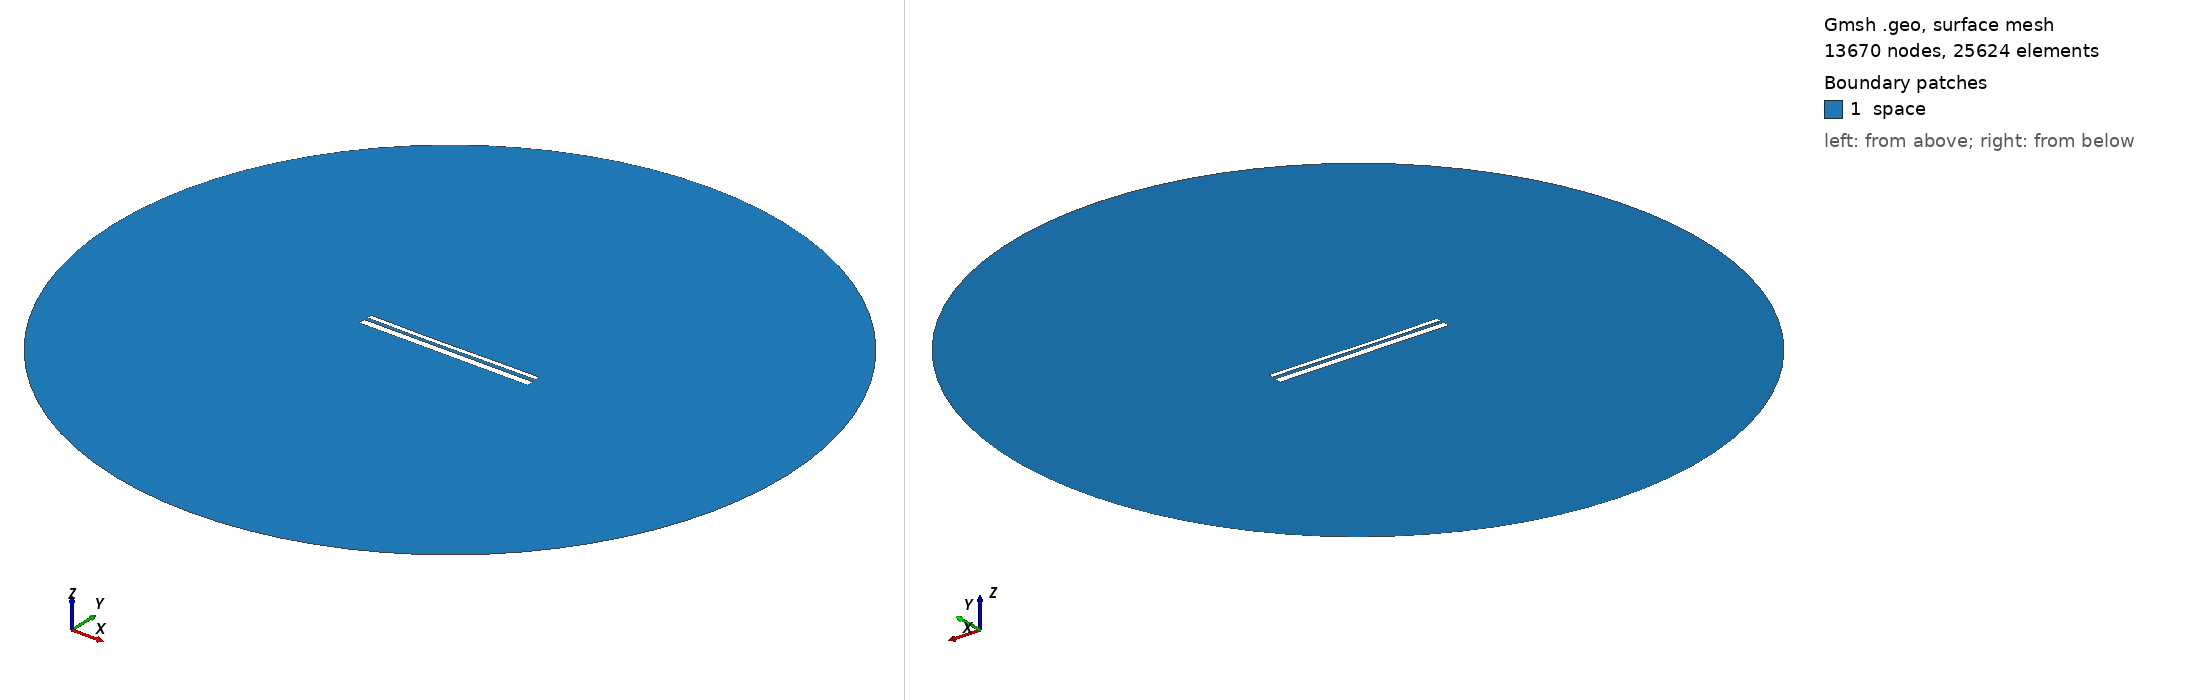

Gmsh geometry script, surface-meshed: 13670 nodes, 25624 surface elements. Boundary patches (legend numbers): 1 space. Left view from above one corner, right view from below the opposite corner. Legend entries are the model's physical surfaces. The drawing asked Gmsh for element sizes between 1% and 20% of the model's largest extent; the script's own settings can give other sizes.

=== 12883.geo (drawn) ===
//---------------------------------------
// Geometry kernel
//---------------------------------------

SetFactory("OpenCASCADE");



//---------------------------------------
// Parameters of the geometry
//---------------------------------------

// Overetch of the upper plate
overetch = 0.5;

// Distance between the plates
distance = 1.5;

// Discretization over the x axis (for the deformation)
nx = 50; 

// Length of the plate
L = 100 - overetch; 

// Number of modes
n = 4; 

// 1st mode coefficient
coeff(1) = 0.07499999999999998;
beta(1) = 0.596864 * 3.1415926535 / L;

// 2nd mode coefficient
coeff(2) = -0.15;
beta(2) = 1.49418 * 3.1415926535 / L;

// 3rd mode coefficient
coeff(3) = -0.075;
beta(3) = 2.50025 * 3.1415926535 / L;

// 4th mode coefficient
coeff(4) = 0.0;
beta(4) = 3.49999 * 3.1415926535 / L;



//---------------------------------------
// Upper plate (deformed rectangle)
//---------------------------------------

// Coordiantes of the upper plate
xmin = -50;
xmax = 50 - overetch;

// Height of the upper plate
yheight = 4 - 2 * overetch;

// Indexes of the points
UpperID[] = {};
LowerID[] = {};
LeftID[] = {};
RightID[] = {};

// Point index
p = 1;

// Horizontal edges
For i In {1:nx}
    x = xmin + (i-1)*(xmax - xmin)/(nx-1);

    y_bottom = distance / 2 + overetch;
    For j In {1:n}
        C = (Cosh(beta(j)*L) + Cos(beta(j)*L)) / (Sinh(beta(j)*L) + Sin(beta(j)*L));
        y_bottom  = y_bottom + coeff(j) * (Cosh(beta(j)*(x+50)) - Cos(beta(j)*(x+50)) - C * (Sinh(beta(j)*(x+50)) - Sin(beta(j)*(x+50))));
    EndFor

    y_top = y_bottom + yheight;

    Point(p) = {x, y_top, 0, 1.0};
    UpperID[i] = p;
    p = p + 1;

    Point(p) = {x, y_bottom, 0, 1.0};
    LowerID[i] = p;
    p = p + 1;
EndFor

// Create point lists
UpperPts[] = {}; LowerPts[] = {};
For i In {1:nx}
  UpperPts[] += {UpperID[i]};
  LowerPts[] += {LowerID[i]};
EndFor

// Build splines
Spline(1) = {UpperPts[]};
Spline(2) = {LowerPts[]};
Line(3) = {LowerPts[nx-1], UpperPts[nx-1]};
Line(4) = {LowerPts[0], UpperPts[0]};

// Build the plane surface
Curve Loop(1) = {2, 3, -1, -4};
Plane Surface(1) = {1};



//---------------------------------------
// Lower plate (rectangle)
//---------------------------------------

// Vertices
Point(1001) = {-50, -1, 0, 1.0};
Point(1002) = { 50, -1, 0, 1.0};
Point(1003) = { 50,  -5, 0, 1.0};
Point(1004) = {-50,  -5, 0, 1.0};

// Edges
Line(5) = {1001, 1002};
Line(6) = {1002, 1003};
Line(7) = {1003, 1004};
Line(8) = {1004, 1001};

// Plane surface
Line Loop(2) = {5, 6, 7, 8};
Plane Surface(2) = {2}; 



//---------------------------------------
// Outer (fictious) boundary
//---------------------------------------

// Points
Point(1005) = {0, 0, 0};       // Center
Point(1006) = {200, 0, 0};     // Start point
Point(1007) = {0, 200, 0};     // 90 degrees
Point(1008) = {-200, 0, 0};    // 180 degrees
Point(1009) = {0, -200, 0};    // 270 degrees

// Circle arcs (each needs start, center, end)
Circle(9) = {1006, 1005, 1007};
Circle(10) = {1007, 1005, 1008};
Circle(11) = {1008, 1005, 1009};
Circle(12) = {1009, 1005, 1006};

// Plane surface for the entire domain
Curve Loop(3) = {9, 10, 11, 12};
Surface(3) = {3};

// Subtract the plates from the whole domain to obtain the actual domain where we want to solve the equations
BooleanDifference{ Surface{3}; Delete; }{ Surface{1}; Surface{2}; Delete; }




//---------------------------------------
// Transfinite Lines/Curves
//---------------------------------------

// Set the number of points on the boundaries
r = 7;

// Plates
Transfinite Curve {1, 2} = 50*r Using Progression 1;
Transfinite Curve {3, 4} = 2*r Using Progression 1;
Transfinite Line {5, 7} = 50*r Using Progression 1;
Transfinite Line {6, 8} = 2*r Using Progression 1;

// Outer boundary
Transfinite Line {9, 10, 11, 12} = 20 Using Progression 1;



//---------------------------------------
// Physical groups
//---------------------------------------                

// Physical curves (boundaries)
Physical Line("force_segment", 10) = {2};
Physical Line("upper_plate", 11) = {1, 3, 4};
Physical Line("lower_plate", 12) = {5, 6, 7, 8};
Physical Line("boundary", 20) = {9, 10, 11, 12};

// Physical Surfaces
Physical Surface("space", 30) = {3};



//---------------------------------------
// 6. Generate the Mesh
//---------------------------------------

// 2D mesh generation
Mesh 2;
